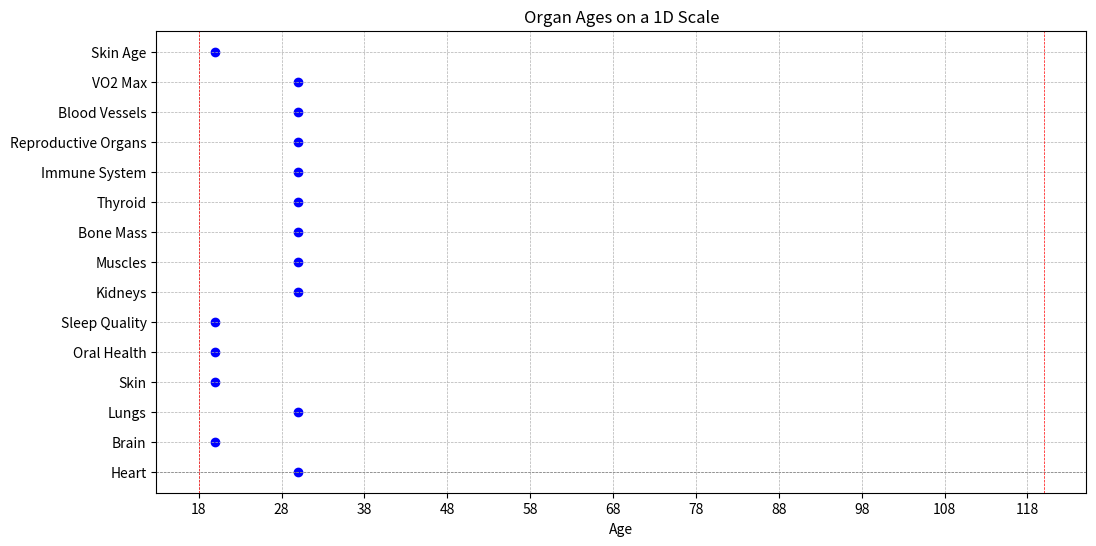

The matplotlib source for this figure:
organs_and_age_markers = {
    "Heart": "max reduction < age 30",
    "Brain": {
        "Whole brain volume": "younger than chronological age",
        "White matter volume": "younger than chronological age",
        "Cerebral volume": "younger than chronological age",
        "Pituitary brightness": "younger than chronological age",
        "Cerebellar volume": "younger than chronological age",
        "Subcortical grey matter": "younger than chronological age",
        "Ventricular volumes": "younger than chronological age"
    },
    "Lungs": {
        "FEV1": "max reduction < age 30",
        "FVC": "max reduction < age 30",
        "PEFT": "max reduction < age 30",
        "DLCOc": "max reduction < age 30"
    },
    "Gastrointestinal System": "various markers measured",
    "Joints": "various markers measured",
    "Hair": "grey hair reversal",
    "Skin": {
        "Skin Age": "younger than chronological age",
        "Facial left spots": "younger than chronological age",
        "Facial right spots": "younger than chronological age",
        "Facial left texture": "younger than chronological age",
        "Facial right texture": "younger than chronological age",
        "Facial left brown": "younger than chronological age",
        "Facial right brown": "younger than chronological age",
        "Facial left wrinkles": "younger than chronological age",
        "Facial right wrinkles": "younger than chronological age",
        "Facial central spots": "younger than chronological age",
        "Facial central texture": "younger than chronological age",
        "Facial central browns": "younger than chronological age"
    },
    "Eyes": "various markers measured",
    "Ears": "various markers measured",
    "Oral Health": {
        "Calculus index": "younger than chronological age",
        "Recession gingival": "younger than chronological age",
        "Index gingival": "younger than chronological age"
    },
    "Sleep Quality": {
        "Total sleep time": "younger than chronological age",
        "Wake after sleep onset": "younger than chronological age",
        "Sleep efficiency": "younger than chronological age",
        "5 min deep sleep RMSSD": "younger than chronological age"
    },
    "Liver": "various markers measured",
    "Kidneys": {
        "Cystatin C": "max reduction < age 30",
        "eGFR CKD EPI": "max reduction < age 30"
    },
    "Muscles": {
        "Grip strength": "max reduction < age 30",
        "Push up continuity": "max reduction < age 30",
        "Bench press 1 rep max": "max reduction < age 30",
        "Leg press 1 rep max": "max reduction < age 30"
    },
    "Bone Mass": {
        "DEXA L1-4": "max reduction < age 30",
        "DEXA Femur": "max reduction < age 30",
        "DEXA Hip": "max reduction < age 30",
        "Osteocalcin": "max reduction < age 30",
        "Spinal flexibility": "max reduction < age 30"
    },
    "Thymus": "various markers measured",
    "Pancreas": "various markers measured",
    "Thyroid": {
        "TSH": "1 - 2.1",
        "Thyroid volumetrics": "younger than chronological age"
    },
    "Immune System": {
        "hsCRP": "max reduction < 0.55",
        "WBC": "3.5 - 6"
    },
    "Reproductive Organs (including prostate)": {
        "Prostatic volume": "max reduction < age 30",
        "PSA total": "max reduction < age 30",
        "Total testosterone": "max reduction < age 30",
        "Free testosterone index": "max reduction < age 30"
    },
    "Blood Vessels (including internal jugular vein)": {
        "RCCA PSEM": "max reduction < age 30",
        "LCCA PSEM": "max reduction < age 30",
        "RCCA CIMT": "max reduction < age 30",
        "LCCA CIMT": "max reduction < age 30",
        "RICA CIMT": "max reduction < age 30",
        "LICA CIMT": "max reduction < age 30",
        "TPA": "max reduction < age 30",
        "Systolic blood pressure": "max reduction < age 30",
        "Brachial blood pressure": "max reduction < age 30",
        "Non-map C2 CSBP": "max reduction < age 30",
        "Non-map C2 CDBP": "max reduction < age 30",
        "PPA ratio": "max reduction < age 30",
        "AI": "max reduction < age 30",
        "AP": "max reduction < age 30"
    },
    "VO2 Max (Cardiovascular System)": "max reduction < age 30",
    "Skin Age": "younger than chronological age",
    "Nighttime Erections": "various markers measured"
}

# Printing the dictionary to verify
import json
print(json.dumps(organs_and_age_markers, indent=4))

#list of organs and their ago:
organs_and_ages = {
    "Heart": 30,
    "Brain": 20,
    "Lungs": 30,
    "Gastrointestinal System": "various",
    "Joints": "various",
    "Hair": "various",
    "Skin": 20,
    "Eyes": "various",
    "Ears": "various",
    "Oral Health": 20,
    "Sleep Quality": 20,
    "Liver": "various",
    "Kidneys": 30,
    "Muscles": 30,
    "Bone Mass": 30,
    "Thymus": "various",
    "Pancreas": "various",
    "Thyroid": 30,
    "Immune System": 30,
    "Reproductive Organs": 30,
    "Blood Vessels": 30,
    "VO2 Max": 30,
    "Skin Age": 20,
    "Nighttime Erections": "various"
}
import matplotlib.pyplot as plt

# Filter out "various" entries and convert the ages to a list of tuples for plotting
plot_data = [(k, v) for k, v in organs_and_ages.items() if isinstance(v, int)]

# Unpack the tuples into two lists
organs, ages = zip(*plot_data)

# Create the plot
plt.figure(figsize=(12, 6))
plt.scatter(ages, organs, color='blue')
plt.axhline(y=0, color='gray', linestyle='--', linewidth=0.5)
plt.axvline(x=18, color='red', linestyle='--', linewidth=0.5)
plt.axvline(x=120, color='red', linestyle='--', linewidth=0.5)
plt.title('Organ Ages on a 1D Scale')
plt.xlabel('Age')
plt.xticks(range(18, 121, 10))
plt.yticks(range(len(organs)), organs)
plt.grid(True, linestyle='--', linewidth=0.5)
plt.show()
